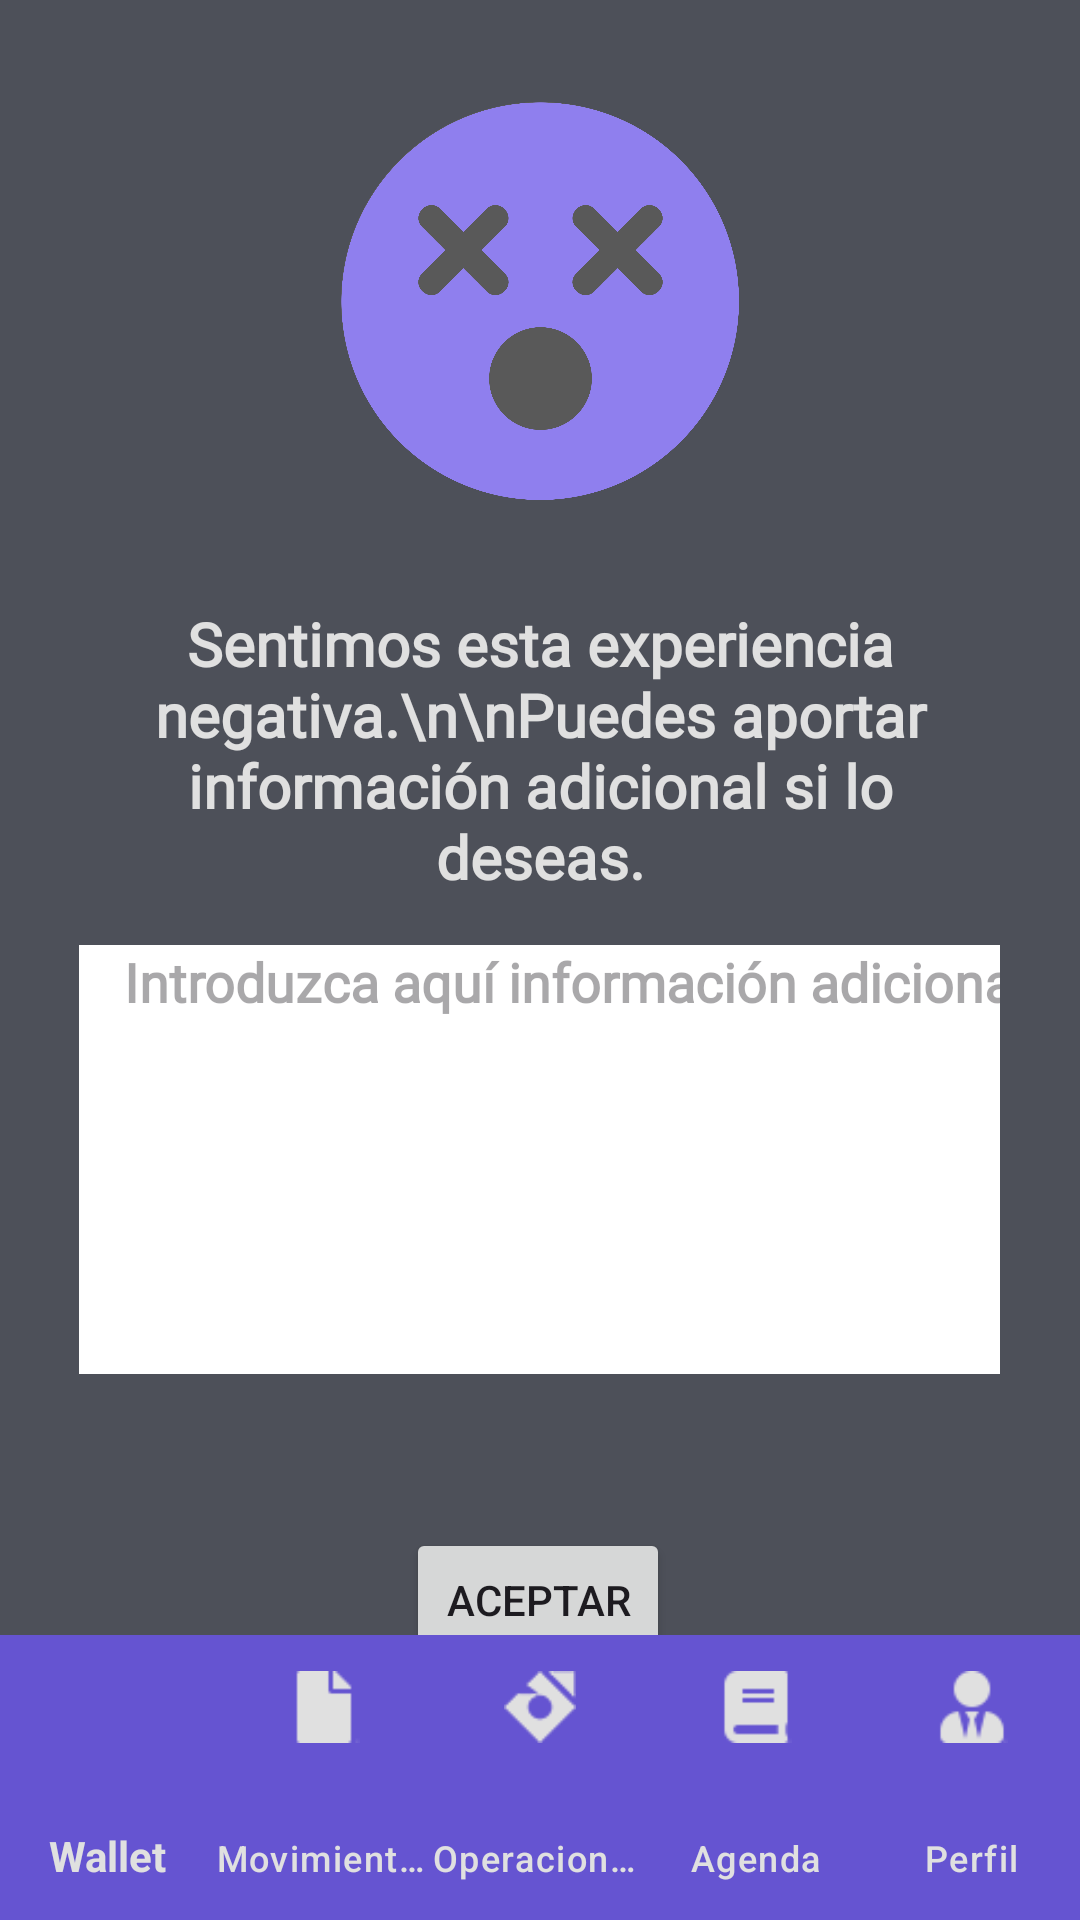

Write the Android layout XML for this screen, with the resource values it uses.
<!-- AndroidManifest.xml: application theme Theme.FairPay -->
<!-- res/layout/fragment__disputar_mensaje.xml -->
<?xml version="1.0" encoding="utf-8"?>
<androidx.constraintlayout.widget.ConstraintLayout xmlns:android="http://schemas.android.com/apk/res/android"
    xmlns:app="http://schemas.android.com/apk/res-auto"
    xmlns:tools="http://schemas.android.com/tools"
    android:id="@+id/DisputarMensaje"
    android:layout_width="match_parent"
    android:layout_height="match_parent"
    android:background="@color/gris_oscuro"
    tools:context=".ui.common.OkActivity">
    <com.google.android.material.bottomnavigation.BottomNavigationView
        android:id="@+id/bottom_nav_perfil"
        android:layout_width="wrap_content"
        android:layout_height="95dp"
        android:background="@color/boton_principal"
        app:labelVisibilityMode="labeled"
        app:itemTextAppearanceActive="@color/white"
        app:itemTextAppearanceActiveBoldEnabled="true"
        app:itemIconTint="@color/bottom_nav_selector"
        app:itemTextColor="@color/gris_claro"
        app:layout_constraintBottom_toBottomOf="parent"
        app:layout_constraintEnd_toEndOf="parent"
        app:layout_constraintStart_toStartOf="parent"
        app:menu="@menu/bottom_nav_menu" />


    <EditText
        android:id="@+id/edit_informarDeUnProblema"
        android:layout_width="307dp"
        android:layout_height="143dp"
        android:layout_marginStart="20dp"
        android:layout_marginTop="16dp"
        android:layout_marginEnd="20dp"
        android:background="@color/white"
        android:fontFamily="@font/open_sans"
        android:gravity="start"
        android:hint="Introduzca aquí información adicional, especialmente si ha seleccionado la opción de otros. "
        android:inputType="text"
        android:paddingStart="15dp"
        android:textAlignment="viewStart"
        android:textColor="@color/black"
        android:textStyle="bold"
        app:layout_constraintEnd_toEndOf="parent"
        app:layout_constraintHorizontal_bias="0.49"
        app:layout_constraintStart_toStartOf="parent"
        app:layout_constraintTop_toBottomOf="@+id/textview1_DisputarMensaje" />

    <TextView
        android:id="@+id/textview1_DisputarMensaje"
        android:layout_width="305dp"
        android:layout_height="wrap_content"
        android:layout_marginTop="32dp"
        android:fontFamily="@font/open_sans"
        android:text="Sentimos esta experiencia negativa.\n\nPuedes aportar información adicional si lo deseas."
        android:textAlignment="center"
        android:textColor="@color/gris_claro"
        android:textSize="20sp"
        android:textStyle="bold"
        app:layout_constraintEnd_toEndOf="parent"
        app:layout_constraintStart_toStartOf="parent"
        app:layout_constraintTop_toBottomOf="@+id/imageView_DisputarMensaje" />

    <Button
        android:id="@+id/button_aceptar_DisputarMensaje"
        android:layout_width="wrap_content"
        android:layout_height="wrap_content"
        android:text="@string/boton_aceptar"
        app:cornerRadius="5dp"
        app:layout_constraintBottom_toBottomOf="parent"
        app:layout_constraintEnd_toEndOf="parent"
        app:layout_constraintHorizontal_bias="0.498"
        app:layout_constraintStart_toStartOf="parent"
        app:layout_constraintTop_toBottomOf="@+id/edit_informarDeUnProblema"
        app:layout_constraintVertical_bias="0.382" />

    <ImageView
        android:id="@+id/imageView_DisputarMensaje"
        android:layout_width="169dp"
        android:layout_height="137dp"
        android:layout_marginTop="32dp"
        android:src="@drawable/image_png"
        app:layout_constraintEnd_toEndOf="parent"
        app:layout_constraintStart_toStartOf="parent"
        app:layout_constraintTop_toTopOf="parent" />

</androidx.constraintlayout.widget.ConstraintLayout>
<!-- resources referenced by this layout -->
<resources>
  <color name="black">#FF000000</color>
  <color name="boton_principal">#6554D1</color>
  <color name="gris_claro">#E0E0E0</color>
  <color name="gris_oscuro">#4D5059</color>
  <color name="white">#FFFFFFFF</color>
  <!-- drawable image_png: png bitmap (drawable, 167064 bytes) -->
  <string name="boton_aceptar">Aceptar</string>
  <style name="Theme.FairPay" parent="Base.Theme.FairPay" />
  <style name="Base.Theme.FairPay" parent="Theme.Material3.DayNight.NoActionBar">
          
          
      </style>
</resources>
